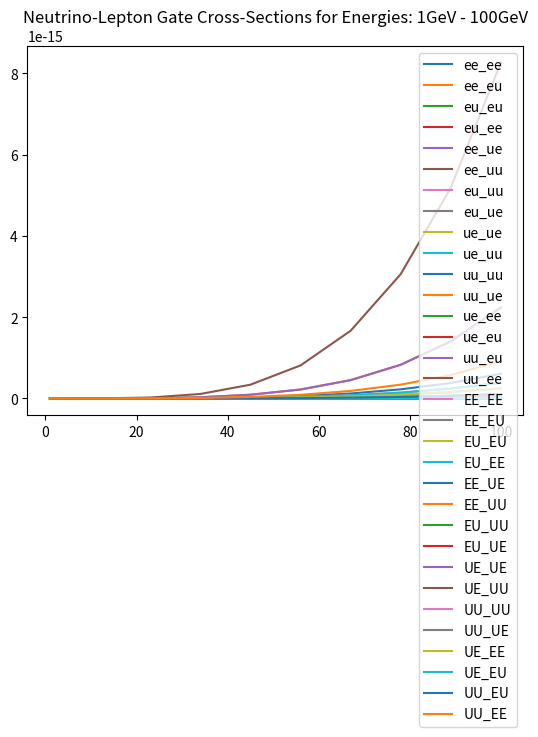

Generate this figure with matplotlib:
import numpy as np
import matplotlib.pyplot as plt


'''
To Do           - tau interactions
                - clean up constant variables into dicts or lists
'''


'''
Variables and Constants
'''
# Variables
delta_m_sq = 'Mass difference squared between two flavour states'
delta_m_e_mu_sq = 7.53e-5      # eV**2
delta_m_tau_mu_sq = 2.44e-3    # eV**2  # can be +ve or -ve
delta_m_tau_e_sq = 2.44e-3     # eV**2  # can be +ve or -ve
delta_m_mu_e_sq = delta_m_e_mu_sq      # eV**2
delta_m_mu_tau_sq = delta_m_tau_mu_sq    # can be +ve or -ve
delta_m_e_tau_sq = delta_m_tau_e_sq     # eV**2

sin_sq_theta_e_tau = 0.093
sin_sq_theta_e_mu = 0.846
sin_sq_theta_mu_tau = 0.92      # actually > 0.92 but it varies on atmospheric values
sin_sq_theta_mu_e = sin_sq_theta_e_mu
sin_sq_theta_tau_e = sin_sq_theta_e_tau
sin_sq_theta_tau_mu = sin_sq_theta_mu_tau


m_out = 10       # reactant mass out (electrons, muons etc)
m_in = 1000        # reactant mass in (electrons, muons etc)
E_v = 100     # Neutrino energy
L = 10       # distance oscillating (for oscillation)
E = E_v     # Neutrino beam energy
d = 10       # distance travelled (for decoherence)

G_f = 1.1663787e-5         # GeV-2
sin_sq_theta_w = 0.22290        # Weinberg angle
m_e = 0.511 * 1e-3     # GeV c-2
m_u = 105 * 1e-3       # GeV c-2
sigma_naught = 1.72e-45         # m**2 / GeV


'''
Oscillation Probabilities   -   p_oscill = (np.sin(2 * theta))**2 * (np.sin((delta_m_sq * L) / (4 * E)))**2
'''
class Oscillations:
    def __init__(self, distance):
        p_e_mu_list = []
        p_e_tau_list = []
        p_e_e_list = []

        p_mu_e_list = []
        p_mu_tau_list = []
        p_mu_mu_list = []

        p_tau_e_list = []
        p_tau_mu_list = []
        p_tau_tau_list = []

        max = 1000      # Number of points
        E = 4      # GeV
        L = distance    # Km
        x_range = np.linspace(0, L / E, max)
        theta_range = np.linspace(0, 2 * np.pi, max)
        n = 0
        for x in x_range:
            n += 1
            print("Calculated Probability {} of {}".format(n, max))
            p_e_mu_list.append(Oscillations.prob(self, flavours='e_mu', x=x))
            p_e_tau_list.append(Oscillations.prob(self, flavours='e_tau', x=x))
            p_e_e_list.append(
                (1 - (Oscillations.prob(self, flavours='e_mu', x=x)) * (1 - Oscillations.prob(self, flavours='e_tau', x=x))))

            p_mu_e_list.append(Oscillations.prob(self, flavours='mu_e', x=x))
            p_mu_tau_list.append(Oscillations.prob(self, flavours='mu_tau', x=x))
            p_mu_mu_list.append(
                (1 - Oscillations.prob(self, flavours='mu_e', x=x)) * (1 - Oscillations.prob(self, flavours='mu_tau', x=x)))

            p_tau_e_list.append(Oscillations.prob(self, flavours='tau_e', x=x))
            p_tau_mu_list.append(Oscillations.prob(self, flavours='tau_mu', x=x))
            p_tau_tau_list.append(
                (1 - (Oscillations.prob(self, flavours='tau_e', x=x)) * (1 - Oscillations.prob(self, flavours='tau_mu', x=x))))

        prob_e = [p_e_e_list, p_e_mu_list, p_e_tau_list]
        prob_mu = [p_mu_mu_list, p_mu_e_list, p_mu_tau_list]
        prob_tau = [p_tau_tau_list, p_tau_e_list, p_tau_mu_list]

        prob_neut = [prob_e, prob_mu, prob_tau]

        fig, axs = plt.subplots(3)
        fig.suptitle('Neutrino Oscillations')
        n = 0
        for initial in prob_neut:
            if n == 0:
                for p in initial:
                    axs[n].plot(x_range, p)
                    axs[n].legend(['e to e', 'e to mu', 'e to tau'], loc=1)
            if n == 1:
                for p in initial:
                    axs[n].plot(x_range, p)
                    axs[n].legend(['mu to mu', 'mu to e', 'mu to tau'], loc=1)
            if n == 2:
                for p in initial:
                    axs[n].plot(x_range, p)
                    axs[n].legend(['tau to tau', 'tau to e', 'tau to mu'], loc=1)
            n += 1

    def prob(self, flavours, x):
        if flavours == 'e_mu':
            prob = sin_sq_theta_e_mu * np.square(np.sin(1.27 * delta_m_e_mu_sq * x / 4))
        elif flavours == 'e_tau':
            prob = sin_sq_theta_e_tau * np.square(np.sin(1.27 * delta_m_e_tau_sq * x / 4))
        elif flavours == 'mu_e':
            prob = sin_sq_theta_e_mu * np.square(np.sin(1.27 * delta_m_mu_e_sq * x / 4))
        elif flavours == 'mu_tau':
            prob = sin_sq_theta_mu_tau * np.square(np.sin(1.27 * delta_m_mu_tau_sq * x / 4))
        elif flavours == 'tau_e':
            prob = sin_sq_theta_tau_e * np.square(np.sin(1.27 * delta_m_tau_e_sq * x / 4))
        elif flavours == 'tau_mu':
            prob = sin_sq_theta_tau_mu * np.square(np.sin(1.27 * delta_m_tau_mu_sq * x / 4))
        return prob



'''
Cross Sections
'''
class CrossSections:
    def __init__(self, energy, lepton):
        E_v = energy
        sigma_naught = 1.72e-45

        s_e = sigma_naught * np.pi / G_f**2
        s_u = s_e * (m_u / m_e)

        sigma_naught_e = (2 * m_e * G_f**2 * E_v) / np.pi
        sigma_naught_u = (2 * m_u * G_f**2 * E_v) / np.pi

        if lepton == 'e':
            sigma_naught = sigma_naught_e
            self.cs_without_ms = {'e_e': [], 'E_E': [], 'E_U': [], 'u_e': [], 'u_u': [], 'U_U': []}
            self.cs_with_ms = {'e_e': [], 'E_E': [], 'E_U': [], 'u_e': [], 'u_u': [], 'U_U': []}
        
        elif lepton == 'u':
            sigma_naught = sigma_naught_u
            self.cs_without_ms = {'e_e': [], 'E_E': [], 'U_E': [], 'e_u': [], 'u_u': [], 'U_U': []}
            self.cs_with_ms = {'e_e': [], 'E_E': [], 'U_E': [], 'e_u': [], 'u_u': [], 'U_U': []}
        
        for flavour in self.cs_without_ms.keys():
            cs = CrossSections.neutrino_and_electron(self, flavour=flavour) * energy * sigma_naught
            self.cs_without_ms[flavour].append(cs)
            self.cs_with_ms[flavour].append(
                cs * energy * sigma_naught * 
                CrossSections.mass_suppression(
                    self, flavour, energy=energy, reaction_lepton=lepton
                )
            )

    def neutrino_and_electron(self, flavour):
        if flavour == 'e_e':
            cs = 0.25 + sin_sq_theta_w + (4 / 3) * np.square(sin_sq_theta_w)
        elif flavour == 'E_E':
            cs = (1 / 12) + 1 / 3 * (sin_sq_theta_w + 4 / 3 * np.square(sin_sq_theta_w))
        elif flavour == 'E_U' or flavour == 'U_E':
            cs = 1 / 3
        elif flavour == 'u_e' or flavour == 'e_u':
            cs = 1
        elif flavour == 'u_u':
            cs = 1 / 4 - sin_sq_theta_w + 4 / 3 * np.square(sin_sq_theta_w)
        elif flavour == 'U_U':
            cs = 1 / 12 - 1 / 3 * sin_sq_theta_w + 4 / 3 * np.square(sin_sq_theta_w)
        return cs

    def mass_suppression(self, flavour, energy, reaction_lepton='e'):
        m_E = m_e
        m_U = m_u
        if reaction_lepton == 'e':
            m_in = m_e
        elif reaction_lepton == 'u':
            m_in = m_u

        if flavour == 'e_e':
            zeta = 1 - ((m_e ** 2) / (m_in ** 2 + 2 * m_in * energy))
        elif flavour == 'E_E':
            zeta = 1 - ((m_e ** 2) / (m_in ** 2 + 2 * m_in * energy))
        elif flavour == 'E_U':
            zeta = 1 - ((m_u ** 2) / (m_in ** 2 + 2 * m_in * energy))
        elif flavour == 'u_e':
            zeta = 1 - ((m_u ** 2) / (m_in ** 2 + 2 * m_in * energy))
        elif flavour == 'u_u':
            zeta = 1 - ((m_e ** 2) / (m_in ** 2 + 2 * m_in * energy))
        elif flavour == 'U_U':
            zeta = 1 - ((m_e ** 2) / (m_in ** 2 + 2 * m_in * energy))
        # neutrino-muon specific reactions
        elif flavour == 'U_E':
            zeta = 1 - ((m_e ** 2) / (m_in ** 2 + 2 * m_in * energy))
        elif flavour == 'e_u':
            zeta = 1 - ((m_e ** 2) / (m_in ** 2 + 2 * m_in * energy))
        return zeta



'''
Wave Functions (for plotting)
'''
class WaveFunctions:
    def __init__(self, accuracy):
        phi = np.linspace(0, np.pi, accuracy)
        theta = np.linspace(0, 2 * np.pi, 20)
        prob_at_detector = {'e_e': [], 'e_mu': [], 'e_tau': [],
                            'mu_mu': [], 'mu_e': [], 'mu_tau': [],
                            'tau_tau': [], 'tau_e': [], 'tau_mu': []}
        flavour_list = ['e_e', 'e_mu', 'e_tau', 'mu_mu', 'mu_e', 'mu_tau', 'tau_tau', 'tau_e', 'tau_mu']
        detector_1 = {'e_e': [], 'e_mu': [], 'e_tau': [],
                      'mu_mu': [], 'mu_e': [], 'mu_tau': [],
                      'tau_tau': [], 'tau_e': [], 'tau_mu': []}
        detector_2 = {'e_e': [], 'e_mu': [], 'e_tau': [],
                      'mu_mu': [], 'mu_e': [], 'mu_tau': [],
                      'tau_tau': [], 'tau_e': [], 'tau_mu': []}

        for flavour_change in flavour_list:
            for phi_value in phi:
                prob_at_detector[flavour_change].append(WaveFunctions.prob(self, flavour=flavour_change, phi=phi_value))

            for tuple in prob_at_detector[flavour_change]:
                detector_1[flavour_change].append(tuple[0])
                detector_2[flavour_change].append(tuple[0])

        fig1 = plt.figure()
        fig2 = plt.figure()
        ax1 = fig1.add_subplot(111)
        ax2 = fig2.add_subplot(111)
        ax1.title.set_text('Detector 1 Probabilities')
        ax2.title.set_text('Detector 2 Probabilities')

        ax1.set_xticks(ticks=np.linspace(start=0, stop=2 * np.pi, num=int(accuracy)))
        ax1.set_yticks(ticks=np.linspace(0, 1, num=5))
        ax2.set_xticks(ticks=np.linspace(start=0, stop=2 * np.pi, num=int(accuracy)))
        ax2.set_yticks(ticks=np.linspace(0, 1, num=5))


        for prob_list in detector_1.values():
            #print(prob_list)
            ax1.plot(phi, prob_list, '--', linewidth=1)

        for prob_list in detector_2.values():
            #print(prob_list)
            ax2.plot(phi, prob_list, '--', linewidth=1)

        ax1.legend(flavour_list, loc=1)
        ax2.legend(flavour_list, loc=1)

    def prob(self, flavour, phi):
        order_tau_d_same = 1
        order_tau_d_change = 1 / 3
        if flavour == 'e_e':
            prob_f1 = 1
            prob_f2 = 0
        elif flavour == 'e_mu':
            prob_f1 = 1 - (np.sqrt(sin_sq_theta_e_tau) / 2) * (1 - order_tau_d_change * np.cos(phi))
            prob_f2 = (np.sqrt(sin_sq_theta_e_tau) / 2) * (1 - order_tau_d_change * np.cos(phi))
        elif flavour == 'e_tau':
            prob_f1 = 1 - (np.sqrt(sin_sq_theta_e_tau) / 2) * (1 - order_tau_d_change * np.cos(phi))
            prob_f2 = (np.sqrt(sin_sq_theta_e_tau) / 2) * (1 - order_tau_d_change * np.cos(phi))
        if flavour == 'mu_mu':
            prob_f1 = 1
            prob_f2 = 0
        elif flavour == 'mu_e':
            prob_f1 = 1 - (np.sqrt(sin_sq_theta_e_mu) / 2) * (1 - order_tau_d_change * np.cos(phi))
            prob_f2 = (np.sqrt(sin_sq_theta_e_mu) / 2) * (1 - order_tau_d_change * np.cos(phi))
        elif flavour == 'mu_tau':
            prob_f1 = 1 - (np.sqrt(sin_sq_theta_mu_tau) / 2) * (1 - order_tau_d_change * np.cos(phi))
            prob_f2 = (np.sqrt(sin_sq_theta_mu_tau) / 2) * (1 - order_tau_d_change * np.cos(phi))
        if flavour == 'tau_tau':
            prob_f1 = 1
            prob_f2 = 0
        elif flavour == 'tau_e':
            prob_f1 = 1 - (np.sqrt(sin_sq_theta_tau_e) / 2) * (1 - order_tau_d_change * np.cos(phi))
            prob_f2 = (np.sqrt(sin_sq_theta_tau_e) / 2) * (1 - order_tau_d_change * np.cos(phi))
        elif flavour == 'tau_mu':
            prob_f1 = 1 - (np.sqrt(sin_sq_theta_tau_mu) / 2) * (1 - order_tau_d_change * np.cos(phi))
            prob_f2 = (np.sqrt(sin_sq_theta_tau_mu) / 2) * (1 - order_tau_d_change * np.cos(phi))
        return prob_f1, prob_f2



'''
Gates
'''
class Gates:
    def __init__(self, energy_list):
        self.energy_list = energy_list
        self.gate_energy_reactions = None
        self.leptons = {'e': [], 'u': []}       # currently only considering e and mu (no tau)
        self.all_values = {}

    def calculate(self):
        for energy in self.energy_list:
            for lepton in self.leptons.keys():
                # print(f'\n Cross Sections for Reactions with {lepton} at {energy} GeV:')
                self.leptons[lepton] = CrossSections(energy=energy, lepton=lepton)    # Energy in GeV

            gate_reactions = Gates.gate_cs(Gates.combine_cs(self))
            if self.gate_energy_reactions is None:      # checking if first time running this script
                self.gate_energy_reactions = gate_reactions
            else:
                for flavour, value in gate_reactions.items():
                    self.gate_energy_reactions[flavour].append(value[0])
            self.all_values[energy] = [values for values in gate_reactions.values()]
            print(f"Average Prob for {energy} GeV: ", np.average(self.all_values[energy]))
            if energy == self.energy_list[-1]:
                print(f"Neutrino-Lepton Gate Probabilities for {energy}GeV: \n {gate_reactions}")
            
        # plot
        Gates.plot_energies(self)
        plt.show()


    def combine_cs(self):
        all_cs = {'e_e': [], 'e_u': [], 'u_u': [], 'u_e': [], 'E_E': [], 'E_U': [], 'U_U': [], 'U_E': []}
        e_class = self.leptons['e']
        u_class = self.leptons['u']
        for all_reaction in all_cs.keys():
            for e_reaction, e_value in e_class.cs_without_ms.items():
                if e_reaction == all_reaction:
                    all_cs[all_reaction].append(e_value[0])
            for u_reaction, u_value in u_class.cs_without_ms.items():
                if u_reaction == all_reaction:
                    all_cs[all_reaction].append(u_value[0])

        for all_reaction, all_values in all_cs.items():
            if len(all_values) > 1:
                all_cs[all_reaction] = [(all_values[0] + all_values[1]) / 2]
        return all_cs


    @staticmethod
    def gate_cs(all_cs):
        # creates our final dict with the probabilities for all gate interactions
        single_reactions = ['e_e', 'e_u', 'u_u', 'u_e']
        single_reactions_anti = ['E_E', 'E_U', 'U_U', 'U_E']
        whole_reaction = []
        for first_reaction in single_reactions:
            for second_reaction in single_reactions:
                whole_reaction.append(first_reaction[0] + second_reaction[0] + '_' + first_reaction[2] + second_reaction[2])
        for first_reaction in single_reactions_anti:
            for second_reaction in single_reactions_anti:
                whole_reaction.append(first_reaction[0] + second_reaction[0] + '_' + first_reaction[2] + second_reaction[2])
        gate_reactions = {whole_keys: [] for whole_keys in whole_reaction}

        
        # reaction 1 is reaction_combined[0] + '_' + reaction_combined[3]
        # reaction 2 in reaction_combined[1] + '_' + reaction_combined[4]
        for reaction_combined in gate_reactions.keys():
            first_reaction = reaction_combined[0] + '_' + reaction_combined[3]
            second_reaction = reaction_combined[1] + '_' + reaction_combined[4]
            gate_reactions[reaction_combined] = [all_cs[first_reaction][0] * all_cs[second_reaction][0]]

        # for key, value in gate_reactions.items():
        #     print(f"{key}: {value}")
        return gate_reactions


    def plot_energies(self):
        for flavour, values in self.gate_energy_reactions.items():
            self.gate_energy_reactions[flavour] = [values, list(self.energy_list)]

        for flavour, values in self.gate_energy_reactions.items():
            plt.plot(values[1], values[0], '-')
        plt.title(f"Neutrino-Lepton Gate Cross-Sections for Energies: {int(min(self.energy_list))}GeV - {int(max(self.energy_list))}GeV")
        plt.legend(self.gate_energy_reactions.keys())



'''     
Running
'''
# Oscillations(distance=1e6)    # Prints oscillation probabilities for flavours given the distance it travels

# WaveFunctions(accuracy=20)      # Currently Broken. Doesnt plot correctly # Accuracy is the number of points within the range

Gates(energy_list=np.linspace(1, 100, 10)).calculate()         # calculates and plots gate probabilities at various energies for different interactions

plt.show()



